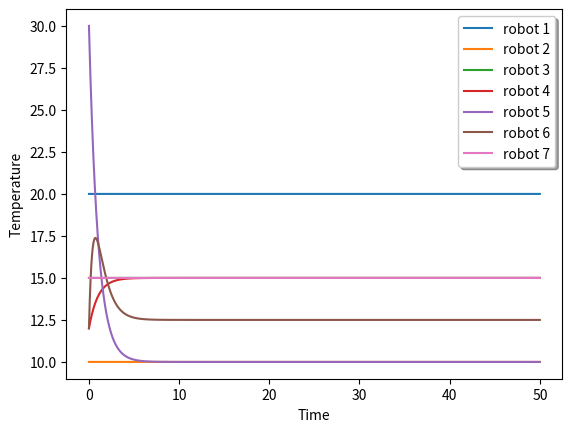

This chart was generated by the following Python code:
# -*- coding: utf-8 -*-
"""
Created on Thu Oct 18 23:20:28 2018

[redacted]
"""

import numpy as np 
import matplotlib.pyplot as plt
from scipy import linalg

E_55a = [[1, 4], [4, 5],[2, 5], [6, 3]]

x_0 = [20, 10, 15, 12, 30, 12, 15]
dt = 0.001
n_vertices = 7


def left_eigen(L):
    l, w = linalg.eig(L, left=True, right=False)
        
    arr = np.array(l.real).tolist()
    min_index = arr.index(min(arr))
    
    print("The eigen vector corresponding to 0 eigen values are:\n")
    print(w[:,min_index])
    
#    for i in range(n_vertices):
#        print(w[:,i])
    print(np.matmul(w[:,min_index], x_0))

#eigen_value function
def eigen_values(L):
    
     l, w= linalg.eig(L)  
    
     y  = list(enumerate(l))
     for i in y:
         print('{}) eigen values is: {}'.format(i[0], i[1]))

def plot(x, T):
    t = [i*0.001 for i in range(int(T/dt))]
    plt.xlabel('Time')
    plt.ylabel('Temperature')
    plt.plot(t, x[0], label="robot 1")
    plt.plot(t, x[1], label="robot 2")
    plt.plot(t, x[2], label="robot 3")
    plt.plot(t, x[3], label="robot 4")
    plt.plot(t, x[4], label="robot 5")
    plt.plot(t, x[5], label="robot 6")
    plt.plot(t, x[6], label="robot 7")
    
    legend = plt.legend(loc='upper right', shadow=True)
    legend.get_frame().set_facecolor('#ffffff')
    
    plt.show()
    
def Laplacian_list(E_list, vertices):
    L_list = []
    for i in range(len(E_list)):
        L_list.append(get_laplacian(E_list[i], vertices, True))
    return L_list

def convergence(x, vertices):
        for i in range(vertices):
            print("The convergence for robot {}".format(i), x[i][-1]) 

def get_laplacian(E, n_vertices, flag):
    
    A = np.zeros((n_vertices, n_vertices)) # adjancency matrix
    D = np.zeros((n_vertices, n_vertices)) # degree matrix
    laplacian = np.zeros((n_vertices, n_vertices))

    
    if flag == False:
        # calculate the degree matrix for undirected graph
        for each_vertex in range(n_vertices): # For each_vertex we calculate the degree of that vertex
            degree = 0 

            for i in list(range(0, len(E))):
                for j in list(range(0, 2)):
                    if(E[i][j] == each_vertex):
                        degree += 1
            D[each_vertex][each_vertex] = degree
        
        # Calculate the adjancency matrix
        for each_vertex in range(len(E)):
            x, y= E[each_vertex][0], E[each_vertex][1]

            A[x][y] = 1 
            A[y][x] = 1 

        laplacian = np.subtract(D, A)
        return laplacian
        #print("The laplacian for undrirected graph is\n", laplacian)

    if flag == True:
        #Calculate the degree matrix for directed graph
        for each_vertex in range(n_vertices):
            degree_head = 0

            for i in list(range(len(E))):
                if(E[i][1] == each_vertex):
                    degree_head += 1
            D[each_vertex][each_vertex] = degree_head

        #Calculate the Adjancency matrix
        for each_vertex in range(len(E)):
            x = E[each_vertex][0]
            y = E[each_vertex][1]

            A[y][x] = 1
        
        laplacian = np.subtract(D, A)
        return laplacian
        

def simulate_consensus(x_0, T, L, dt=0.001):

    n_step = int(T/dt)
    x = [n_step*[0] for i in range(n_vertices)]

    #x_0 = [20,10,15,12,30,12,15,16,25] #state of robot at initial stage
    
    for i in range(len(x_0)):
        x[i][0] = x_0[i]
    
    for step in range(1,int(T/dt)):
        for r in range(n_vertices):
            if(r == 0):
                x[0][step] = x[0][step-1]
            elif(r == 1):
                x[1][step] = x[1][step-1]
            elif (r == 2):
                x[2][step] = x[2][step-1]
            elif(r == 3):
                x[3][step] = x[3][step-1] + dt*(x[6][step-1] - x[3][step-1])
            elif(r == 4):
                x[4][step] = x[4][step-1] + dt*(x[1][step-1] - x[4][step-1])
            elif(r == 5):
                x[5][step] = x[5][step-1] + dt*(x[4][step-1] + x[2][step-1] - 2*x[5][step-1])
            elif(r == 6):
               x[6][step] =  x[6][step-1] 
            
    plot(x, T)
    convergence(x, n_vertices)
#    print()
#    print("The eigen values are :\n")
#    print(eigen_values(get_laplacian(E_55a, n_vertices, True)))
#    print()

L = get_laplacian(E_55a, n_vertices, True)
simulate_consensus(x_0, 50, L, dt)
#left_eigen(L)